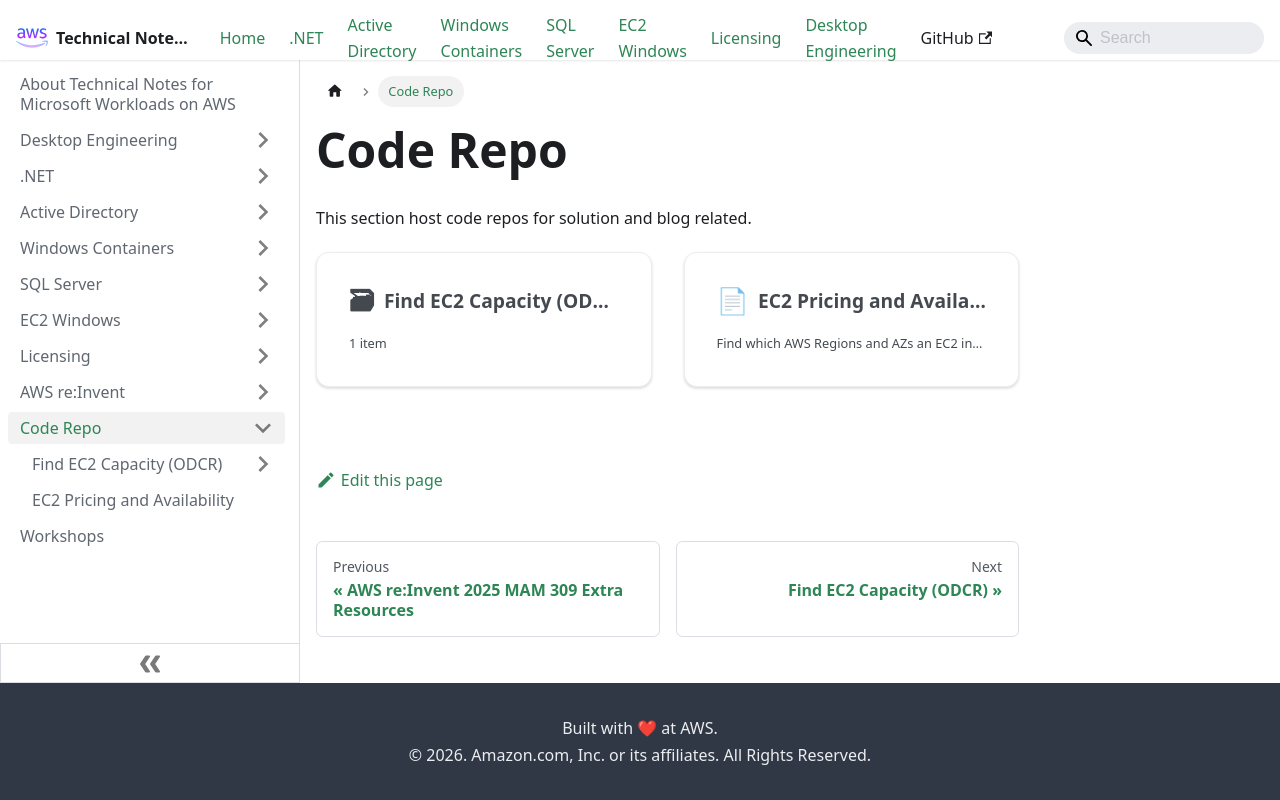

repository: aws-samples/technical-notes-for-microsoft-workloads-on-aws · page: Code Repo/index.html · generator: docusaurus

---
sidebar_position: 80
---

# Code Repo
This section host code repos for solution and blog related.

import DocCardList from '@theme/DocCardList';

<DocCardList />
